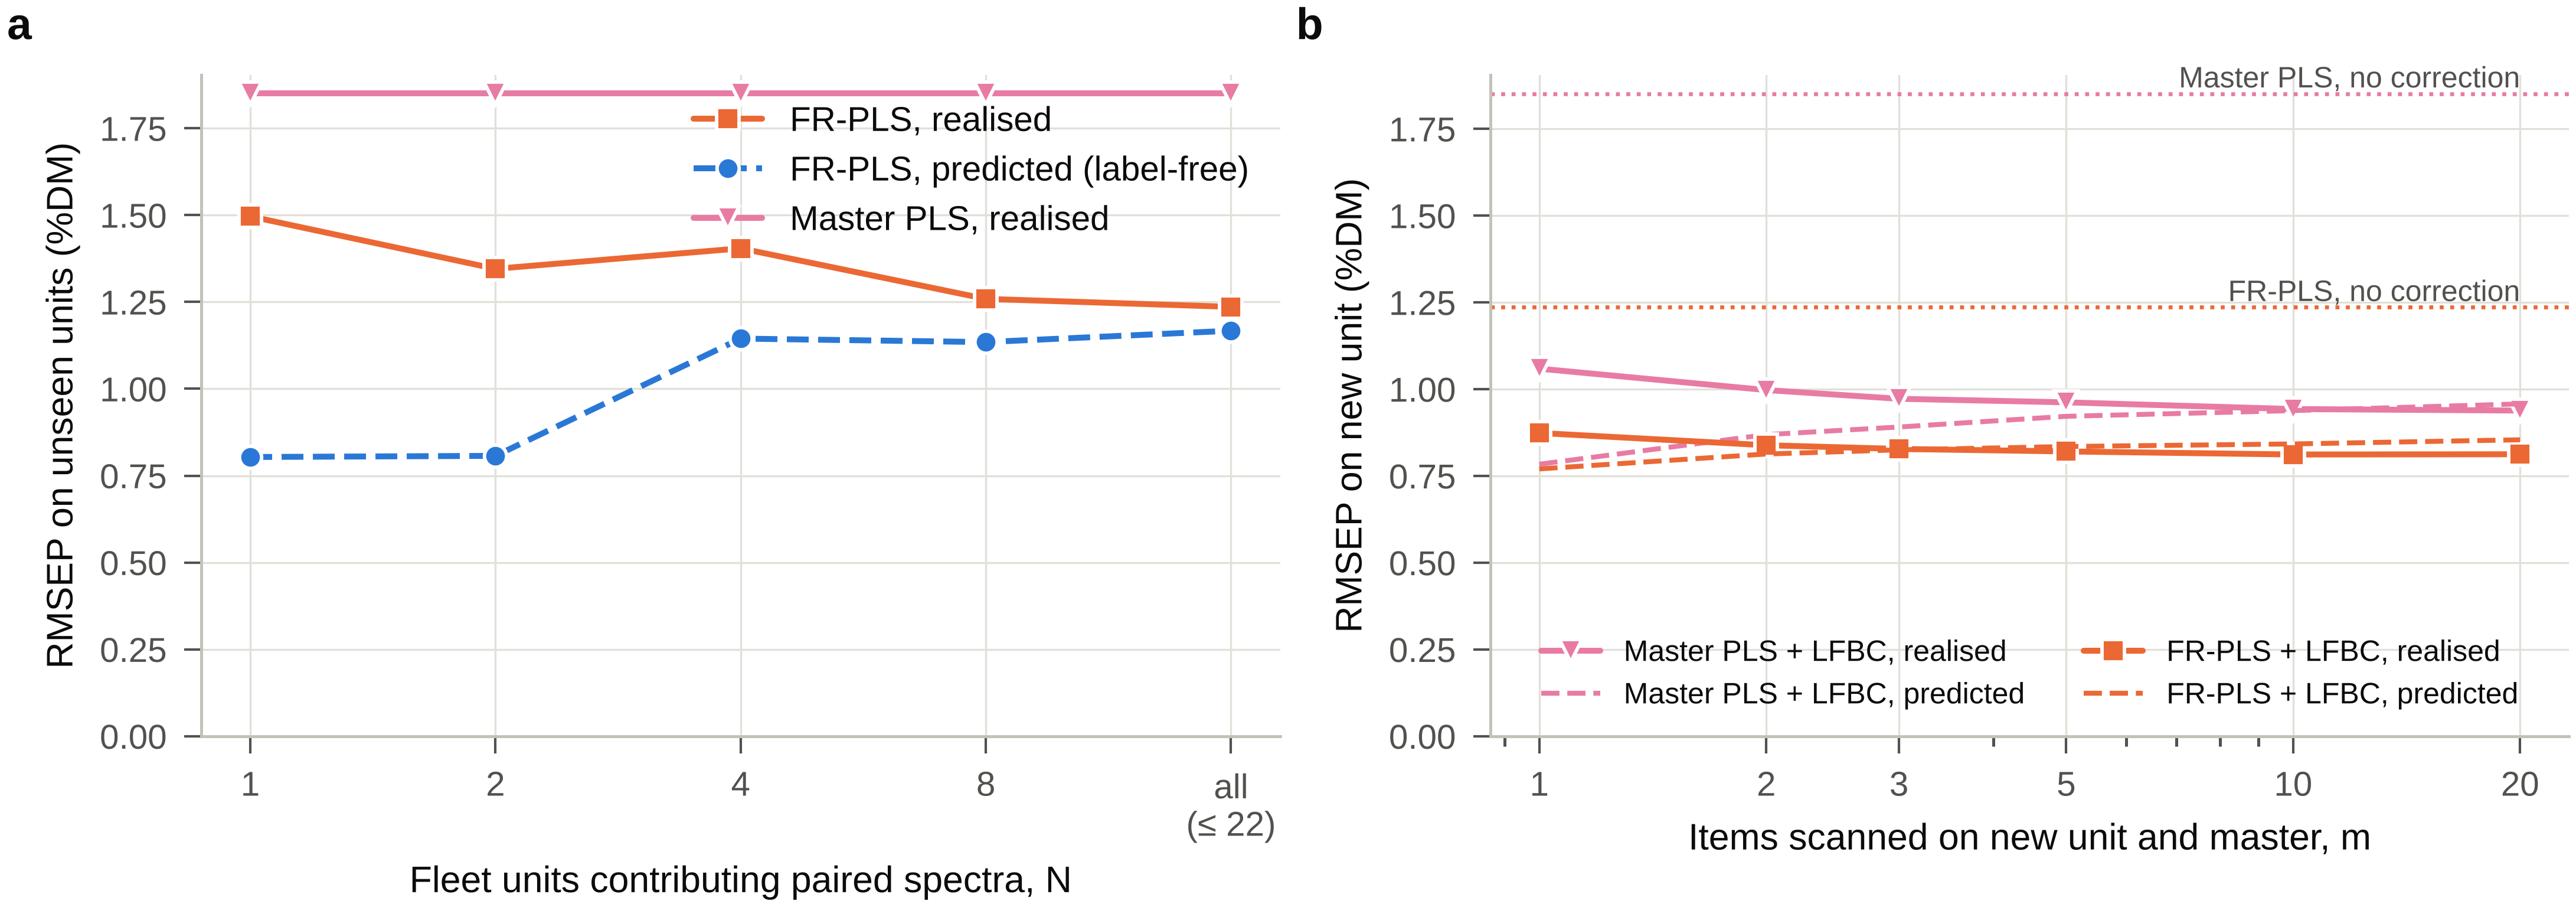

The table this chart was drawn from, first rows:
nb, real, pred, master, panel, m_target, raw, lfbc, model
1, 1.496, 0.8037, 1.851, a, , , , 
2, 1.345, 0.807, 1.851, a, , , , 
4, 1.404, 1.145, 1.851, a, , , , 
8, 1.259, 1.135, 1.851, a, , , , 
all, 1.236, 1.167, 1.851, a, , , , 
, , 0.7836, , b, 1.0, 1.851, 1.059, PLS-master
, , 0.8688, , b, 2.0, 1.851, 0.9973, PLS-master
, , 0.8908, , b, 3.0, 1.851, 0.9721, PLS-master
, , 0.9216, , b, 5.0, 1.851, 0.9619, PLS-master
, , 0.9381, , b, 10.0, 1.851, 0.9426, PLS-master
, , 0.9574, , b, 20.0, 1.872, 0.9382, PLS-master
, , 0.7701, , b, 1.0, 1.236, 0.8736, FR-PLS
, , 0.813, , b, 2.0, 1.236, 0.8383, FR-PLS
, , 0.825, , b, 3.0, 1.236, 0.8276, FR-PLS
, , 0.8346, , b, 5.0, 1.236, 0.8204, FR-PLS
, , 0.842, , b, 10.0, 1.236, 0.8116, FR-PLS
, , 0.854, , b, 20.0, 1.247, 0.8123, FR-PLS
